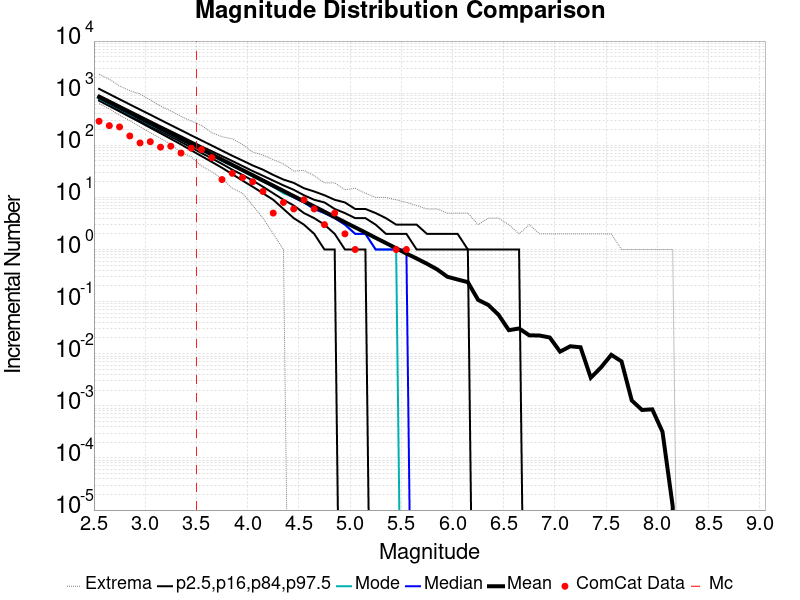

The table this chart was drawn from, first rows:
Magnitude, ComCat Data, Simulation Mean, Simulation Median, Simulation Mode, Simulation Minimum, Simulation Maximum, 2.5 %-ile, 16 %-ile, 84 %-ile, 97.5 %-ile
2.55, 289.0, 841.4, 809.0, 780.0, 631.0, 2310, 718.0, 758.0, 905.0, 1210
2.65, 238.0, 668.2, 643.0, 623.0, 499.0, 1852, 567.0, 600.0, 720.0, 962.0
2.75, 225.0, 530.8, 511.0, 498.0, 377.0, 1379, 447.0, 476.0, 574.0, 764.0
2.85, 151.0, 421.8, 407.0, 391.0, 298.0, 1115, 352.0, 376.0, 457.0, 608.0
2.95, 111.0, 335.1, 323.0, 317.0, 227.0, 964.0, 277.0, 298.0, 365.0, 484.0
3.05, 117.0, 266.2, 257.0, 248.0, 175.0, 743.0, 217.0, 235.0, 291.0, 386.0
3.15, 92.0, 211.4, 205.0, 200.0, 136.0, 567.0, 170.0, 186.0, 232.0, 307.0
3.25, 96.0, 167.9, 163.0, 159.0, 105.0, 457.0, 133.0, 147.0, 186.0, 244.0
3.35, 71.0, 133.4, 129.0, 127.0, 73.0, 358.0, 104.0, 116.0, 149.0, 195.0
3.45, 88.0, 105.9, 103.0, 101.0, 60.0, 293.0, 80.0, 91.0, 119.0, 155.0
3.55, 83.0, 84.13, 82.0, 81.0, 40.0, 240.0, 62.0, 71.0, 95.0, 124.0
3.65, 58.0, 66.9, 65.0, 63.0, 31.0, 175.0, 48.0, 56.0, 77.0, 99.0
3.75, 22.0, 53.02, 52.0, 50.0, 23.0, 146.0, 37.0, 44.0, 62.0, 79.0
3.85, 29.0, 42.15, 41.0, 40.0, 15.0, 133.0, 28.0, 34.0, 50.0, 63.0
3.95, 24.0, 33.51, 33.0, 32.0, 12.0, 104.0, 21.0, 27.0, 40.0, 51.0
4.05, 20.0, 26.63, 26.0, 25.0, 7.0, 74.0, 16.0, 21.0, 32.0, 41.0
4.15, 13.0, 21.11, 21.0, 20.0, 4.0, 65.0, 12.0, 16.0, 26.0, 34.0
4.25, 5.0, 16.79, 16.0, 16.0, 2.0, 53.0, 9.0, 12.0, 21.0, 27.0
4.35, 8.0, 13.34, 13.0, 12.0, 1.0, 44.0, 6.0, 9.0, 17.0, 22.0
4.45, 6.0, 10.59, 10.0, 10.0, 0.0, 32.0, 4.0, 7.0, 14.0, 19.0
4.55, 9.0, 8.425, 8.0, 8.0, 0.0, 33.0, 3.0, 5.0, 11.0, 15.0
4.65, 6.0, 6.705, 6.0, 6.0, 0.0, 26.0, 2.0, 4.0, 9.0, 13.0
4.75, 3.0, 5.316, 5.0, 5.0, 0.0, 19.0, 1.0, 3.0, 8.0, 11.0
4.85, 5.0, 4.209, 4.0, 4.0, 0.0, 19.0, 1.0, 2.0, 6.0, 9.0
4.95, 2.0, 3.337, 3.0, 3.0, 0.0, 14.0, 0.0, 1.0, 5.0, 8.0
5.05, 1.0, 2.661, 2.0, 2.0, 0.0, 15.0, 0.0, 1.0, 4.0, 6.0
5.15, 0.0, 2.117, 2.0, 2.0, 0.0, 12.0, 0.0, 1.0, 4.0, 6.0
5.25, 0.0, 1.673, 1.0, 1.0, 0.0, 10.0, 0.0, 0.0, 3.0, 5.0
5.35, 0.0, 1.332, 1.0, 1.0, 0.0, 10.0, 0.0, 0.0, 2.0, 4.0
5.45, 1.0, 1.057, 1.0, 1.0, 0.0, 9.0, 0.0, 0.0, 2.0, 3.0
5.55, 1.0, 0.8377, 1.0, 0.0, 0.0, 8.0, 0.0, 0.0, 2.0, 3.0
5.65, 0.0, 0.672, 0.0, 0.0, 0.0, 7.0, 0.0, 0.0, 1.0, 3.0
5.75, 0.0, 0.5334, 0.0, 0.0, 0.0, 6.0, 0.0, 0.0, 1.0, 2.0
5.85, 0.0, 0.4156, 0.0, 0.0, 0.0, 6.0, 0.0, 0.0, 1.0, 2.0
5.95, 0.0, 0.3, 0.0, 0.0, 0.0, 5.0, 0.0, 0.0, 1.0, 2.0
6.05, 0.0, 0.2657, 0.0, 0.0, 0.0, 5.0, 0.0, 0.0, 1.0, 2.0
6.15, 0.0, 0.2366, 0.0, 0.0, 0.0, 5.0, 0.0, 0.0, 1.0, 1.0
6.25, 0.0, 0.108, 0.0, 0.0, 0.0, 3.0, 0.0, 0.0, 0.0, 1.0
6.35, 0.0, 0.08626, 0.0, 0.0, 0.0, 4.0, 0.0, 0.0, 0.0, 1.0
6.45, 0.0, 0.05569, 0.0, 0.0, 0.0, 4.0, 0.0, 0.0, 0.0, 1.0
6.55, 0.0, 0.02832, 0.0, 0.0, 0.0, 3.0, 0.0, 0.0, 0.0, 1.0
6.65, 0.0, 0.03052, 0.0, 0.0, 0.0, 2.0, 0.0, 0.0, 0.0, 1.0
6.75, 0.0, 0.02254, 0.0, 0.0, 0.0, 3.0, 0.0, 0.0, 0.0, 0.0
6.85, 0.0, 0.02236, 0.0, 0.0, 0.0, 2.0, 0.0, 0.0, 0.0, 0.0
6.95, 0.0, 0.02046, 0.0, 0.0, 0.0, 2.0, 0.0, 0.0, 0.0, 0.0
7.05, 0.0, 0.01096, 0.0, 0.0, 0.0, 2.0, 0.0, 0.0, 0.0, 0.0
7.15, 0.0, 0.01391, 0.0, 0.0, 0.0, 2.0, 0.0, 0.0, 0.0, 0.0
7.25, 0.0, 0.0133, 0.0, 0.0, 0.0, 2.0, 0.0, 0.0, 0.0, 0.0
7.35, 0.0, 0.003462, 0.0, 0.0, 0.0, 2.0, 0.0, 0.0, 0.0, 0.0
7.45, 0.0, 0.005469, 0.0, 0.0, 0.0, 2.0, 0.0, 0.0, 0.0, 0.0
7.55, 0.0, 0.009531, 0.0, 0.0, 0.0, 2.0, 0.0, 0.0, 0.0, 0.0
7.65, 0.0, 0.007124, 0.0, 0.0, 0.0, 1.0, 0.0, 0.0, 0.0, 0.0
7.75, 0.0, 0.001268, 0.0, 0.0, 0.0, 1.0, 0.0, 0.0, 0.0, 0.0
7.85, 0.0, 8.3333335E-4, 0.0, 0.0, 0.0, 1.0, 0.0, 0.0, 0.0, 0.0
7.95, 0.0, 8.568075E-4, 0.0, 0.0, 0.0, 1.0, 0.0, 0.0, 0.0, 0.0
8.05, 0.0, 3.169014E-4, 0.0, 0.0, 0.0, 1.0, 0.0, 0.0, 0.0, 0.0
8.15, 0.0, 1.1737089E-5, 0.0, 0.0, 0.0, 1.0, 0.0, 0.0, 0.0, 0.0
8.25, 0.0, 0.0, 0.0, 0.0, 0.0, 0.0, 0.0, 0.0, 0.0, 0.0
8.35, 0.0, 0.0, 0.0, 0.0, 0.0, 0.0, 0.0, 0.0, 0.0, 0.0
8.45, 0.0, 0.0, 0.0, 0.0, 0.0, 0.0, 0.0, 0.0, 0.0, 0.0
... 6 more rows
